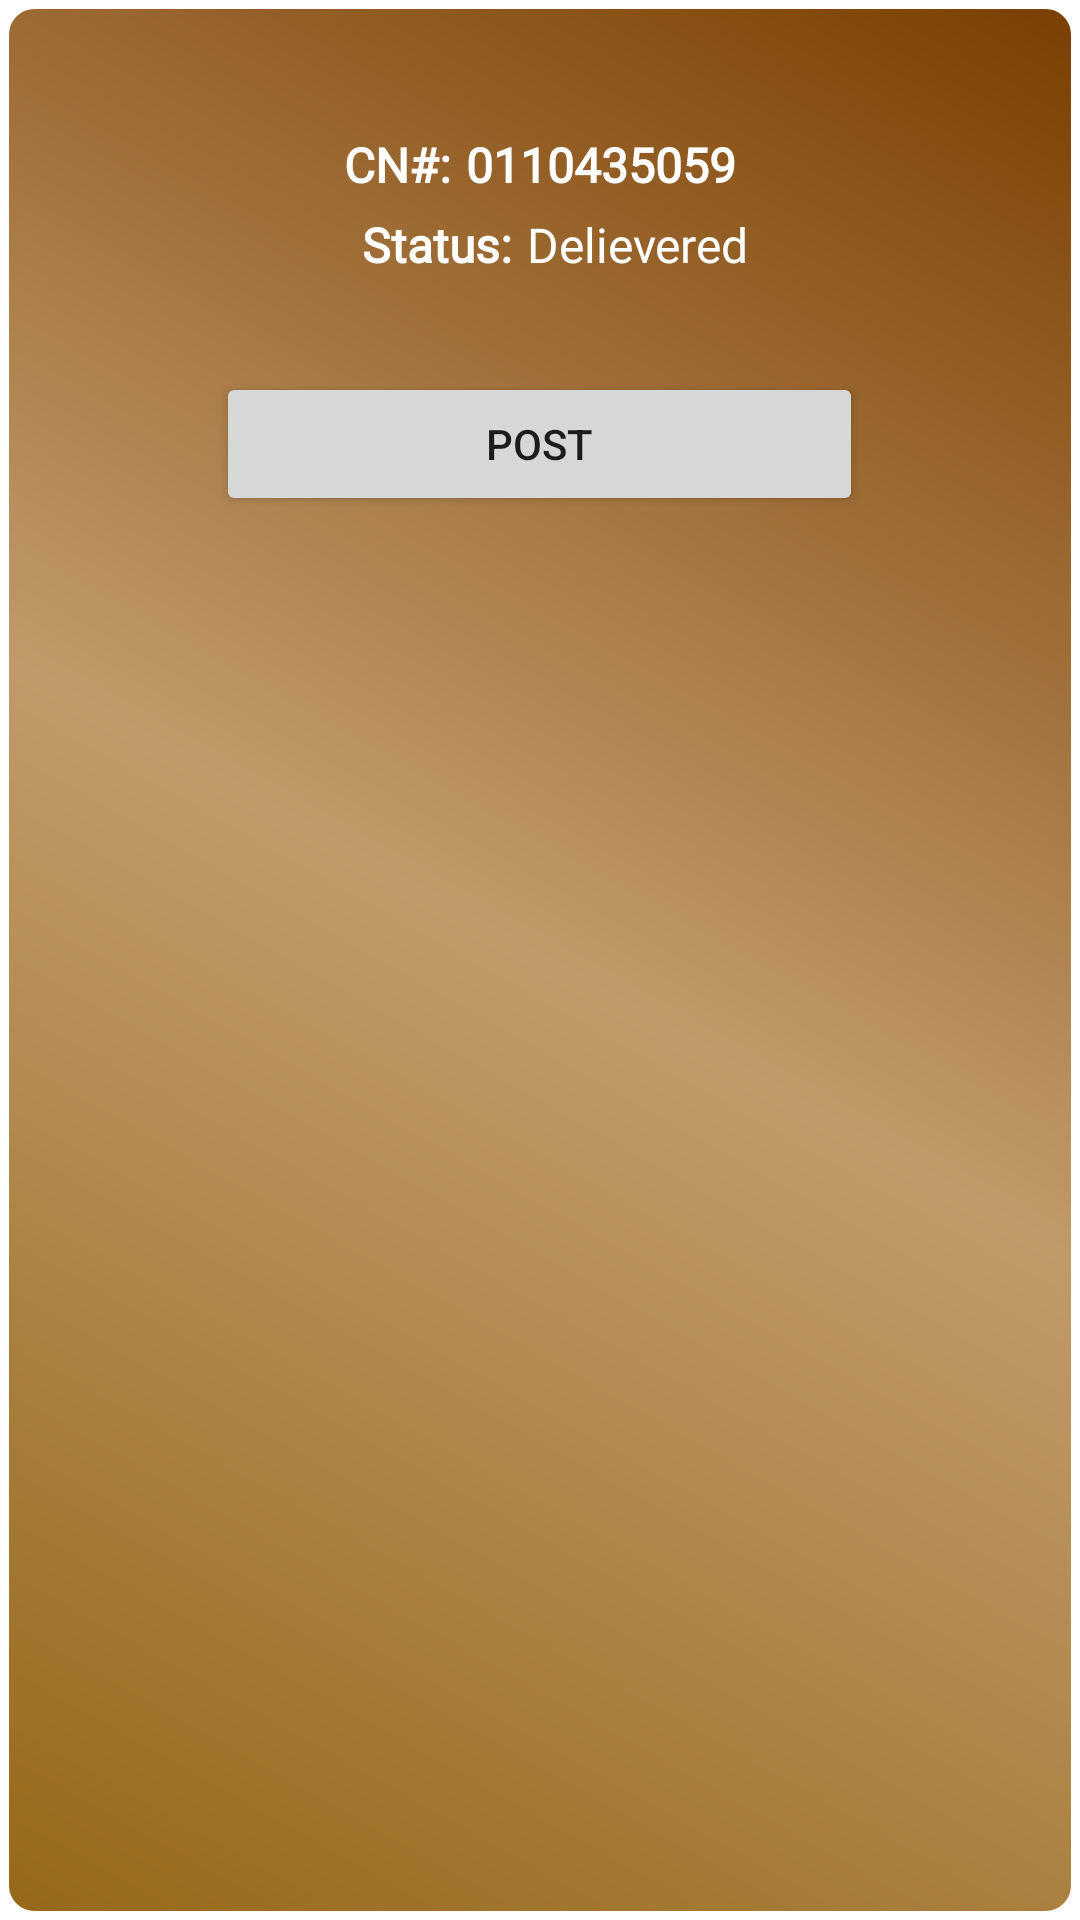

The Android layout XML behind this screen, and the referenced resources:
<!-- AndroidManifest.xml: application theme Theme.APITask -->
<!-- res/layout/challan_list_design.xml -->
<?xml version="1.0" encoding="utf-8"?>
<LinearLayout xmlns:android="http://schemas.android.com/apk/res/android"
    android:layout_width="match_parent"
    android:layout_height="165dp"
    android:id="@+id/design_layout"
    xmlns:tools="http://schemas.android.com/tools"
    xmlns:app="http://schemas.android.com/apk/res-auto"
    android:orientation="vertical"
    android:background="@drawable/rv_item_design"
    tools:context=".CallanList">


            <TextView
                android:layout_width="match_parent"
                android:layout_height="wrap_content"
                android:id="@+id/challan_time"
                android:gravity="center"
                android:layout_gravity="center"
                android:textColor="@color/white"
                android:fontFamily="@font/gilroy_regular"
                android:textStyle="bold"
                android:padding="10dp"

                />


        <LinearLayout
            android:layout_width="wrap_content"
            android:layout_height="wrap_content"
            android:padding="5dp"
            android:layout_gravity="center"
            android:orientation="horizontal"
            >
            <TextView
                android:layout_width="wrap_content"
                android:layout_height="wrap_content"
                android:text="CN#:"
                android:textSize="16sp"
                android:textColor="@color/white"
                android:fontFamily="@font/gilroy_bold"
                android:textStyle="bold"/>

            <TextView
                android:layout_width="wrap_content"
                android:layout_height="wrap_content"
                android:id="@+id/parccel_no"
                android:text="0110435059"
                android:textColor="@color/white"
                android:textSize="16sp"
                android:fontFamily="@font/gilroy_bold"
                android:textStyle="bold"
                android:layout_marginLeft="5dp"
                />

        </LinearLayout>

    <LinearLayout
        android:layout_width="wrap_content"
        android:layout_height="wrap_content"
        android:layout_gravity="center"
        android:orientation="horizontal">
        <TextView
            android:layout_width="wrap_content"
            android:layout_height="wrap_content"
            android:text="Status:"
            android:layout_marginStart="10dp"
            android:textSize="16sp"
            android:textColor="@color/white"
            android:fontFamily="@font/gilroy_bold"
            android:textStyle="bold"/>

        <TextView
            android:layout_width="match_parent"
            android:layout_height="wrap_content"
            android:layout_weight="1"
            android:id="@+id/status"
            android:textSize="16sp"
            android:textColor="@color/white"
            android:fontFamily="@font/gilroy_bold"
            android:text="Delievered"
            android:layout_marginLeft="5dp"/>
    </LinearLayout>

    <LinearLayout
        android:layout_width="wrap_content"
        android:layout_height="wrap_content"
        android:id="@+id/why"
        android:layout_gravity="center"
        android:orientation="horizontal">
        <TextView
            android:layout_width="wrap_content"
            android:layout_height="wrap_content"
            android:text="Reason:"
            android:visibility="gone"
            android:layout_marginStart="10dp"
            android:textSize="16sp"
            android:textColor="@color/white"
            android:fontFamily="@font/gilroy_bold"
            android:textStyle="bold"/>

        <TextView
            android:layout_width="match_parent"
            android:layout_height="wrap_content"
            android:layout_weight="1"
            android:id="@+id/Nodel_reason"
            android:textSize="16sp"
            android:textColor="@color/white"
            android:fontFamily="@font/gilroy_bold"
            android:text=""
            android:layout_marginLeft="5dp"/>
    </LinearLayout>

            <Button
                android:layout_width="wrap_content"
                android:layout_height="wrap_content"
                android:id="@+id/btn_post"
                android:paddingStart="90dp"
                android:paddingEnd="90dp"
                android:layout_margin="10dp"
                android:layout_gravity="center"
                android:text="Post"/>

</LinearLayout>
<!-- resources referenced by this layout -->
<resources>
  <color name="white">#FFFFFFFF</color>
  <!-- drawable rv_item_design (drawable-v24) -->
  <?xml version="1.0" encoding="utf-8"?>
  <shape xmlns:android="http://schemas.android.com/apk/res/android"
      android:shape="rectangle">
      <corners android:radius="10dp"/>
  <stroke android:width="3dp" android:color="@color/white"/>
      <gradient android:angle="225" android:startColor="@color/primary"
          android:centerColor="#C19A6B"
          android:endColor="#966919"/>
  
  </shape>
  <style name="Theme.APITask" parent="Theme.MaterialComponents.DayNight.NoActionBar">
          
          <item name="colorPrimary">@color/chockalte</item>
          <item name="colorPrimaryVariant">@color/chockalte</item>
          <item name="colorOnPrimary">@color/white</item>
          
          <item name="colorSecondary">@color/chockalte</item>
          <item name="colorSecondaryVariant">@color/chockalte</item>
          <item name="colorOnSecondary">@color/black</item>
          
          <item name="android:statusBarColor" tools:targetApi="l">?attr/colorPrimaryVariant</item>
          
      </style>
  <color name="primary">#7B3F00</color>
  <color name="chockalte">#7B3F00</color>
  <color name="black">#FF000000</color>
</resources>
